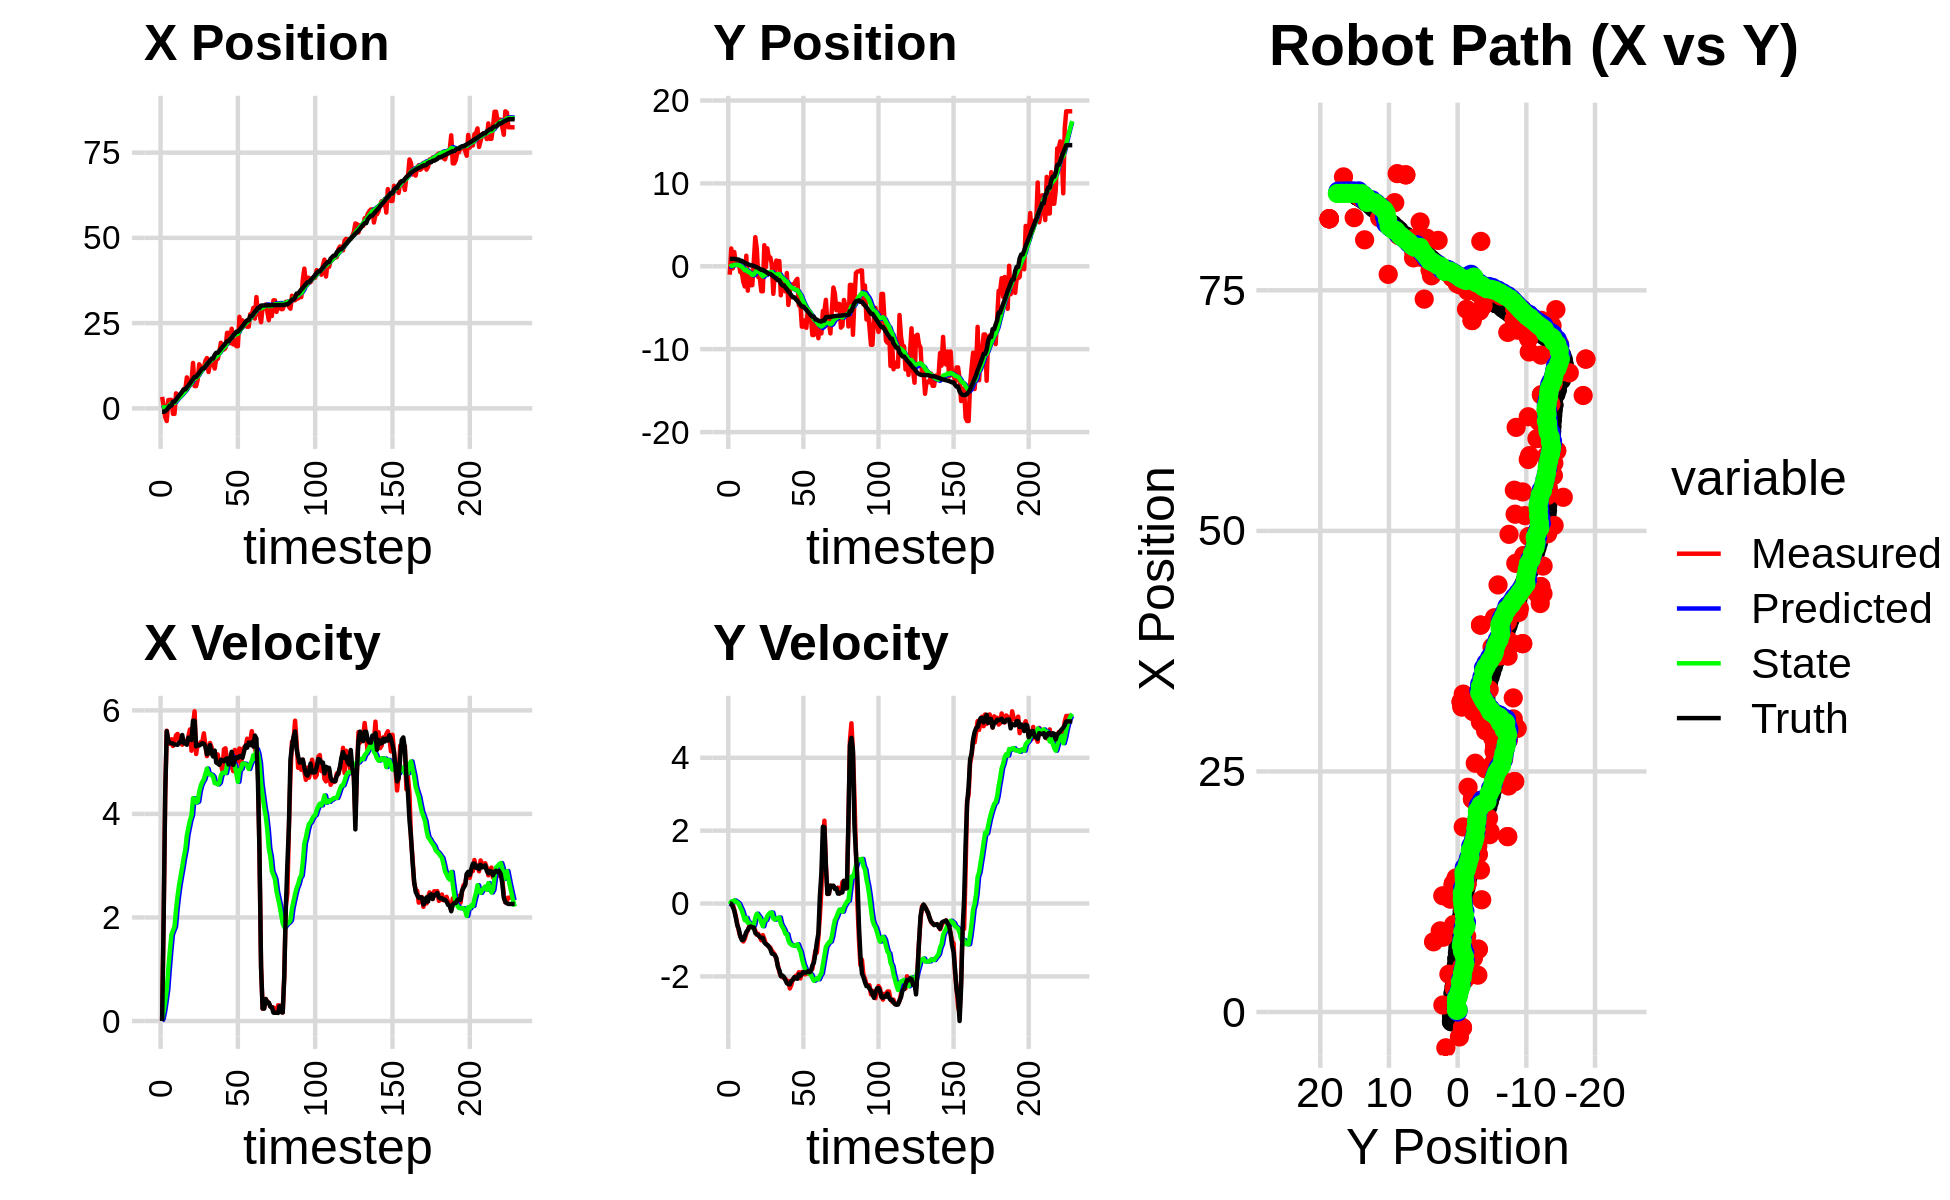

Data behind this chart, as committed beside it:
0.000000000000000000e+00, 0.000000000000000000e+00, 0.000000000000000000e+00, 0.000000000000000000e+00, 0.000000000000000000e+00, 0.000000000000000000e+00, 0.000000000000000000e+00, 0.000000000000000000e+00, 0.000000000000000000e+00, 0.000000000000000000e+00, 0.000000000000000000e+00, 0.000000000000000000e+00, -1.006937981008577898e+00, 8.954764612127469325e-01, 0.000000000000000000e+00, 0.000000000000000000e+00, 0.000000000000000000e+00, -9.211663564201444387e-05
3.349838733599530993e+00, -1.010103106192110189e+00, 0.000000000000000000e+00, -0.000000000000000000e+00, 0.000000000000000000e+00, 0.000000000000000000e+00, 0.000000000000000000e+00, 0.000000000000000000e+00, 2.274099001277067877e-01, -6.898409680916021969e-02, 4.114054786239957490e-02, -2.399516064208453633e-02, -1.006937981008577898e+00, 8.954764612127469325e-01, 0.000000000000000000e+00, 0.000000000000000000e+00, 0.000000000000000000e+00, 1.290227010031230748e-05
7.271028758396794744e-01, 2.151514062776420655e+00, 1.985999861776309938e+00, -5.638766029199056718e-04, 2.315239549139467556e-01, -7.138361287336866812e-02, 4.114054786239957490e-02, -2.399516064208453633e-02, 3.089054952215367633e-01, 8.200124860544943939e-02, 1.872121242154441145e-01, 5.400741849932086391e-02, -1.003645897183420566e+00, 8.954761118259362274e-01, 2.000000000000000000e+00, -4.000000000000000083e-03, 2.000000000000000000e+00, 2.839257940649986267e-04
-2.588288784080796212e+00, -2.571039452703956507e-01, 4.351923951625579434e+00, -2.576776787787290676e-02, 3.276267076430811609e-01, 8.740199045538152300e-02, 1.872121242154441145e-01, 5.400741849932086391e-02, 2.459763573456664743e-01, 5.985447015899578865e-02, 3.894042703094671154e-01, 3.250062649117372443e-02, -8.671941759897826563e-01, 8.951705445914389658e-01, 4.399000000000000021e+00, -8.799999999999999489e-02, 4.400000095367431641e+00, 5.920936819165945053e-03
-3.718336105436728989e+00, 1.717229958009628854e+00, 5.606523157743091623e+00, -1.666775105623612696e-01, 2.849167843766131636e-01, 6.310453280811316457e-02, 3.894042703094671154e-01, 3.250062649117372443e-02, 1.768104330347217701e-01, 1.710750159255096936e-01, 6.051157948598064884e-01, 8.606373929176749926e-02, -4.395093923356107601e-01, 8.884749371603176682e-01, 5.597000000000000419e+00, -1.970000000000000084e-01, 5.599999904632568359e+00, 2.972045727074146271e-02
2.438677310671811149e+00, 3.852133742189806642e-01, 5.406846228440422841e+00, -3.474769913117658482e-01, 2.373220125207024245e-01, 1.796813898546864574e-01, 6.051157948598064884e-01, 8.606373929176749926e-02, 5.916968509911535445e-01, 1.733803566823574616e-01, 1.003658391414104400e+00, 6.116037703343983611e-02, 1.849260330849880063e-01, 8.609535983280957039e-01, 5.399000000000000021e+00, -3.800000000000000044e-01, 5.413000106811523438e+00, 6.417785584926605225e-02
2.480937122751699420e+00, 4.735699134707163638e-01, 5.352237355256539431e+00, -5.556228438320168772e-01, 6.920626901325639402e-01, 1.794963943857014466e-01, 1.003658391414104400e+00, 6.116037703343983611e-02, 1.014179537571118228e+00, 1.704549537316690511e-01, 1.354932944918897153e+00, 3.014092971124621850e-02, 8.093271253761487039e-01, 8.111094379616270444e-01, 5.378999999999999559e+00, -5.929999999999999716e-01, 5.412000179290771484e+00, 1.034407988190650940e-01
2.480937122751699420e+00, 4.735699134707163638e-01, 5.442713950341339313e+00, -7.489328365647670571e-01, 1.149672832063007855e+00, 1.734690467027936722e-01, 1.354932944918897153e+00, 3.014092971124621850e-02, 1.436026978993315550e+00, 1.568196902675687010e-01, 1.666871490157225466e+00, -8.186135814422824952e-03, 8.093271253761487039e-01, 8.111094379616270444e-01, 5.365999999999999659e+00, -7.039999999999999591e-01, 5.412000179290771484e+00, 1.367440819740295410e-01
-1.616150379207867527e+00, -7.052183160119611660e-01, 5.312574903938493520e+00, -9.103001981531406717e-01, 1.602714128009038230e+00, 1.560010766861264220e-01, 1.666871490157225466e+00, -8.186135814422824952e-03, 1.508289095460151330e+00, 4.645414913355118414e-02, 1.749296816546839661e+00, -1.059948813166446124e-01, 1.941212653818047862e+00, 6.563845861840633678e-01, 5.358999999999999986e+00, -8.930000000000000160e-01, 5.433000087738037109e+00, 1.697002053260803223e-01
-1.616150379207867527e+00, -7.052183160119611660e-01, 5.404238936180616903e+00, -9.260066659625000307e-01, 1.683218777114835252e+00, 3.585466100188672289e-02, 1.749296816546839661e+00, -1.059948813166446124e-01, 1.581946995780344922e+00, -6.093434114006288094e-02, 1.820551416560311386e+00, -1.902856315029625989e-01, 1.941212653818047862e+00, 6.563845861840633678e-01, 5.339000000000000412e+00, -1.000999999999999890e+00, 5.432000160217285156e+00, 1.865204721689224243e-01
4.407421231391826844e+00, -1.858092234590607239e+00, 5.518593061471310790e+00, -1.041435832314212773e+00, 1.764002137436376128e+00, -7.996290429035914082e-02, 1.820551416560311386e+00, -1.902856315029625989e-01, 2.156857689241064691e+00, -2.572289284621440131e-01, 2.153266563395689559e+00, -3.232799681422477978e-01, 2.568165778474015504e+00, 5.435477036109785942e-01, 5.339999999999999858e+00, -9.979999999999999982e-01, 5.432000160217285156e+00, 1.865204721689224243e-01
3.928555369089423710e+00, -2.437016354358760850e+00, 5.544588976524268631e+00, -9.711725828877308953e-01, 2.372184345580633735e+00, -2.895569252763687818e-01, 2.153266563395689559e+00, -3.232799681422477978e-01, 2.662396262410060555e+00, -4.854368162654029151e-01, 2.415605627290097424e+00, -4.604132449457739584e-01, 3.180893897641476009e+00, 4.303087130515039771e-01, 5.333999999999999631e+00, -8.940000000000000169e-01, 5.407999992370605469e+00, 1.733978241682052612e-01
3.931840374707127772e+00, 1.275706007270740239e+00, 5.432455570463831762e+00, -8.267104796909321429e-01, 2.903956825139070386e+00, -5.314781407599803442e-01, 2.415605627290097424e+00, -4.604132449457739584e-01, 3.133100915123100183e+00, -4.108072770449203159e-01, 2.629575217406194376e+00, -3.945652680792388622e-01, 3.786541938703170018e+00, 3.299654266271594971e-01, 5.378000000000000114e+00, -7.830000000000000293e-01, 5.434000015258789062e+00, 1.510211825370788574e-01
3.831386029628998546e+00, -2.940322266132600504e+00, 5.456782383472164710e+00, -7.345491688850754874e-01, 3.396058436863719443e+00, -4.502638038528442022e-01, 2.629575217406194376e+00, -3.945652680792388622e-01, 3.566470604556355450e+00, -6.582632491769382366e-01, 2.803439312420856755e+00, -5.287558558248324214e-01, 4.293269157222993293e+00, 2.563241863743638826e-01, 5.386000000000000121e+00, -7.249999999999999778e-01, 5.434000015258789062e+00, 1.338077932596206665e-01
4.660275548292887038e+00, -5.824881654509719286e-01, 5.335686346273315728e+00, -6.235684006936909052e-01, 3.846814535798441348e+00, -7.111388347594215231e-01, 2.803439312420856755e+00, -5.287558558248324214e-01, 4.035296569483337592e+00, -7.057769475404556125e-01, 2.975962415884215950e+00, -5.274671973038597139e-01, 4.922251701469453344e+00, 1.769453430910621627e-01, 5.522999999999999687e+00, -6.460000000000000187e-01, 5.560999870300292969e+00, 1.163397729396820068e-01
5.620080866052376223e+00, -2.275345311047378249e+00, 5.417602844955232477e+00, -6.376547513867006911e-01, 4.332892811071759276e+00, -7.585236672708415284e-01, 2.975962415884215950e+00, -5.274671973038597139e-01, 4.557269363405650253e+00, -8.809328445587940593e-01, 3.162948038966897801e+00, -6.031948393878681092e-01, 5.547278404346629443e+00, 1.053638597256137538e-01, 5.363999999999999879e+00, -6.300000000000000044e-01, 5.401000022888183594e+00, 1.171614900231361389e-01
5.620080866052376223e+00, -2.275345311047378249e+00, 5.390787994323718024e+00, -6.344986291307417314e-01, 4.873564167302339989e+00, -9.412523284975808924e-01, 3.162948038966897801e+00, -6.031948393878681092e-01, 5.041666472407589694e+00, -1.045908389135784544e+00, 3.312791691504691105e+00, -6.662479450508435042e-01, 5.547278404346629443e+00, 1.053638597256137538e-01, 5.360999999999999766e+00, -6.510000000000000231e-01, 5.401000022888183594e+00, 1.171614900231361389e-01
9.086197375636643869e+00, 5.831103457192848838e-01, 5.364308204671456082e+00, -6.619854630751317304e-01, 5.372945641558058760e+00, -1.112533183640868950e+00, 3.312791691504691105e+00, -6.662479450508435042e-01, 5.785693681796176158e+00, -9.810787515032494133e-01, 3.584693434949632440e+00, -5.882083481842347306e-01, 6.162173270892492560e+00, 3.126342426961314924e-02, 5.336000000000000298e+00, -6.580000000000000293e-01, 5.376999855041503906e+00, 1.227847784757614136e-01
7.298821568177983110e+00, 3.508422448501081981e+00, 5.495248206572450833e+00, -7.411295394613064413e-01, 6.144163025291139668e+00, -1.039899586321672897e+00, 3.584693434949632440e+00, -5.882083481842347306e-01, 6.331783997755249693e+00, -6.947549424848153965e-01, 3.733972366494920259e+00, -3.874595068291056821e-01, 6.675141334439625318e+00, -3.411786404590926719e-02, 5.472999999999999865e+00, -8.070000000000000506e-01, 5.532000064849853516e+00, 1.340584456920623779e-01
7.773042857216787560e+00, 2.122111155624324841e+00, 5.631053794341906560e+00, -8.577005859333663995e-01, 6.705181234404741453e+00, -7.335008931677259314e-01, 3.733972366494920259e+00, -3.874595068291056821e-01, 6.884533370114900741e+00, -5.340499322180694008e-01, 3.877805635049803801e+00, -2.788790288104303627e-01, 7.303912162319674550e+00, -1.238342982884122895e-01, 5.466999999999999638e+00, -8.429999999999999716e-01, 5.532000064849853516e+00, 1.511543840169906616e-01
7.865472294251218521e+00, -1.318417117566910823e+00, 5.220382931230570733e+00, -8.302985438423811093e-01, 7.272313933619881432e+00, -5.619378350991124371e-01, 3.877805635049803801e+00, -2.788790288104303627e-01, 7.385184494418615131e+00, -6.459775703298088478e-01, 3.971854542520139475e+00, -3.377471928829570702e-01, 7.929709434381351230e+00, -2.215545632315543134e-01, 5.426999999999999602e+00, -8.669999999999999929e-01, 5.495999813079833984e+00, 1.577282100915908813e-01
1.332081651693585300e+01, -1.389718817150465080e+00, 5.726624832942675880e+00, -9.133271840497360072e-01, 7.782369948670629256e+00, -6.797522896181045216e-01, 3.971854542520139475e+00, -3.377471928829570702e-01, 8.336918391985618015e+00, -7.611644633751046829e-01, 4.304853996583584141e+00, -3.951957918310029516e-01, 8.555405616333970897e+00, -3.214767440851843960e-01, 5.801000000000000156e+00, -9.190000000000000391e-01, 5.873000144958496094e+00, 1.581558734178543091e-01
6.530383825155362310e+00, -3.010495112459140810e+00, 5.981655028336295032e+00, -1.008047090596214890e+00, 8.767403791643976874e+00, -8.006840425582050225e-01, 4.304853996583584141e+00, -3.951957918310029516e-01, 8.653374185571328425e+00, -9.998914216868015625e-01, 4.289866511107568670e+00, -5.213373138785610816e-01, 9.208760261656479429e+00, -4.267260295233734069e-01, 5.796999999999999709e+00, -9.449999999999999512e-01, 5.873000144958496094e+00, 1.669543981552124023e-01
6.530383825155362310e+00, -3.010495112459140810e+00, 5.156293235985187629e+00, -8.689545569199257358e-01, 9.082360836682084937e+00, -1.052025153074657604e+00, 4.289866511107568670e+00, -5.213373138785610816e-01, 8.903976102633265555e+00, -1.219562580380759709e+00, 4.220525610400444272e+00, -6.241775255923349697e-01, 9.208760261656479429e+00, -4.267260295233734069e-01, 5.304999999999999716e+00, -9.409999999999999476e-01, 5.388000011444091797e+00, 1.669543981552124023e-01
8.434663533949166236e+00, 2.537672593019559830e+00, 5.347932456853778938e+00, -9.745322092341061060e-01, 9.326028663673309183e+00, -1.281980332939993250e+00, 4.220525610400444272e+00, -6.241775255923349697e-01, 9.301535535821598089e+00, -1.001957911419874225e+00, 4.237212077572292124e+00, -4.686691061924897483e-01, 9.824376105789484726e+00, -5.340501524188788762e-01, 5.331000000000000405e+00, -1.066000000000000059e+00, 5.436999797821044922e+00, 1.802482157945632935e-01
1.292953872626367584e+01, -1.084740622935568277e-01, 5.331651444502388593e+00, -1.100284663501131632e+00, 9.725256743578826857e+00, -1.048824822039123195e+00, 4.237212077572292124e+00, -4.686691061924897483e-01, 1.004935315664851814e+01, -1.004499223043383571e+00, 4.432120639227878023e+00, -4.538829898256024897e-01, 1.045938777869684344e+01, -6.564126471210621760e-01, 5.322000000000000064e+00, -1.112000000000000099e+00, 5.436999797821044922e+00, 2.035115063190460205e-01
1.208469617352436210e+01, 2.165103866513804931e+00, 5.389706069374711639e+00, -1.145063757187031017e+00, 1.049256522057130603e+01, -1.049887522025943820e+00, 4.432120639227878023e+00, -4.538829898256024897e-01, 1.067247982129161166e+01, -8.320532608046067313e-01, 4.549242746056309628e+00, -3.404573705774371351e-01, 1.107140445721376665e+01, -7.854588493983998276e-01, 5.339999999999999858e+00, -1.133000000000000007e+00, 5.459000110626220703e+00, 2.093412280082702637e-01
1.175151421825274412e+01, 1.065612508992541896e+00, 5.384859064092065495e+00, -1.172354717538541813e+00, 1.112740409589724244e+01, -8.660989978623504504e-01, 4.549242746056309628e+00, -3.404573705774371351e-01, 1.121892697087978163e+01, -7.538981463263827454e-01, 4.617759731954112823e+00, -2.901313510290370878e-01, 1.168292903910391445e+01, -9.154075838030181211e-01, 5.368000000000000327e+00, -1.185999999999999943e+00, 5.497000217437744141e+00, 2.143680006265640259e-01
1.175151421825274412e+01, 1.065612508992541896e+00, 5.555853215580297544e+00, -1.209582395697381241e+00, 1.168070294407519327e+01, -7.829112814292864542e-01, 4.617759731954112823e+00, -2.901313510290370878e-01, 1.172955889698588727e+01, -6.810204843489894300e-01, 4.666990606493436111e+00, -2.472285578015625263e-01, 1.168292903910391445e+01, -9.154075838030181211e-01, 5.354000000000000092e+00, -1.247999999999999998e+00, 5.497000217437744141e+00, 2.143680006265640259e-01
1.393957567167854883e+01, 2.236144081126168470e-01, 5.328093589561575527e+00, -1.294104140172047224e+00, 1.219625795763523080e+01, -7.057433401291456354e-01, 4.666990606493436111e+00, -2.472285578015625263e-01, 1.237540704653526369e+01, -6.806192128881903836e-01, 4.775785343358939450e+00, -2.503998838184325337e-01, 1.229751682228224041e+01, -1.055034921645032098e+00, 5.302999999999999936e+00, -1.372999999999999998e+00, 5.477000236511230469e+00, 2.382693141698837280e-01
1.475820803607849463e+01, -3.322919534141179909e+00, 5.115529143669779621e+00, -1.343459319604408675e+00, 1.285298558087115772e+01, -7.056592012700336758e-01, 4.775785343358939450e+00, -2.503998838184325337e-01, 1.303130059205254021e+01, -9.568902483859917929e-01, 4.875822597531904279e+00, -4.122316391053619800e-01, 1.290537166538309322e+01, -1.208815501217665567e+00, 5.152000000000000135e+00, -1.389000000000000012e+00, 5.335999965667724609e+00, 2.568240761756896973e-01
1.067163395827738803e+01, -7.614990937189936027e-01, 5.190712784493119791e+00, -1.406905274046322374e+00, 1.351888285180573135e+01, -9.981134122965279465e-01, 4.875822597531904279e+00, -4.122316391053619800e-01, 1.328987827889265994e+01, -1.024125617115083653e+00, 4.766728129274443226e+00, -4.436985578917084228e-01, 1.339825344029288168e+01, -1.340197490197067465e+00, 5.168000000000000149e+00, -1.417000000000000037e+00, 5.357999801635742188e+00, 2.646835148334503174e-01
1.309036540929902159e+01, 6.846307059566184572e-01, 5.370147323774709491e+00, -1.523233157101405943e+00, 1.376655109182010506e+01, -1.068495472904254395e+00, 4.766728129274443226e+00, -4.436985578917084228e-01, 1.373621759986291480e+01, -9.809629549765344070e-01, 4.766727341726132217e+00, -4.117731448220096069e-01, 1.399769496866839624e+01, -1.505322621985845544e+00, 5.328000000000000291e+00, -1.493999999999999995e+00, 5.533999919891357422e+00, 2.763885557651519775e-01
1.333716928960428305e+01, 6.292050615269091374e-01, 5.285831116658080475e+00, -1.685316540011879916e+00, 1.421289033403552793e+01, -1.022140269458735373e+00, 4.766727341726132217e+00, -4.117731448220096069e-01, 1.416166193075876478e+01, -9.510718496970972380e-01, 4.753870799848325390e+00, -3.924850167590273053e-01, 1.460118961311696495e+01, -1.683775351768767026e+00, 5.169999999999999929e+00, -1.735000000000000098e+00, 5.453000068664550781e+00, 3.086472749710083008e-01
1.333716928960428305e+01, 6.292050615269091374e-01, 5.172578542810692070e+00, -1.878147445046489894e+00, 1.463704901074359732e+01, -9.903203513730000074e-01, 4.753870799848325390e+00, -3.924850167590273053e-01, 1.454500681115928806e+01, -9.310995686888952072e-01, 4.717565636747203861e+00, -3.834912938167963636e-01, 1.460118961311696495e+01, -1.683775351768767026e+00, 5.107999999999999652e+00, -1.828999999999999959e+00, 5.426000118255615234e+00, 3.482944965362548828e-01
1.166748046861356158e+01, -3.500752256324140443e+00, 5.197814040585296169e+00, -1.982347206958825270e+00, 1.501676337483400836e+01, -9.694486980705748769e-01, 4.717565636747203861e+00, -3.834912938167963636e-01, 1.475240085308446680e+01, -1.236050231999067384e+00, 4.594745176550527610e+00, -5.620301534234429797e-01, 1.569156551304762459e+01, -2.069486545255860843e+00, 5.222999999999999865e+00, -1.993999999999999995e+00, 5.591000080108642578e+00, 3.643531501293182373e-01
1.452663922280548370e+01, -1.693665371753357407e+00, 5.119796866967644355e+00, -2.023043820826135875e+00, 1.521187537073952001e+01, -1.292253247341411670e+00, 4.594745176550527610e+00, -5.620301534234429797e-01, 1.517717970443304054e+01, -1.388065768254080234e+00, 4.590498592729160166e+00, -6.409389868783591515e-01, 1.629276943151854340e+01, -2.303165838863764581e+00, 4.990999999999999659e+00, -1.975999999999999979e+00, 5.367000102996826172e+00, 3.763109445571899414e-01
1.452663922280548370e+01, -1.693665371753357407e+00, 5.147697418408663239e+00, -2.034068484432336010e+00, 1.563622956370595674e+01, -1.452159666941916116e+00, 4.590498592729160166e+00, -6.409389868783591515e-01, 1.556673333079764809e+01, -1.532568364566265551e+00, 4.569290049383713637e+00, -7.099280404518842902e-01, 1.629276943151854340e+01, -2.303165838863764581e+00, 4.974999999999999645e+00, -2.013999999999999790e+00, 5.367000102996826172e+00, 3.763109445571899414e-01
1.637697493982512853e+01, -3.023028538704298995e+00, 4.958549809260929031e+00, -2.066680944226652716e+00, 1.602366233573602017e+01, -1.603561168611453924e+00, 4.569290049383713637e+00, -7.099280404518842902e-01, 1.607152664505356654e+01, -1.773349976506122472e+00, 4.603753332112026087e+00, -8.291906612390467224e-01, 1.686392116519514417e+01, -2.533779070398166411e+00, 4.948999999999999844e+00, -2.093999999999999861e+00, 5.374000072479248047e+00, 3.948974013328552246e-01
1.923400056319713158e+01, -8.102661825418419062e-01, 4.958417695149355708e+00, -2.123518433301465169e+00, 1.653190197826477004e+01, -1.856269042630027233e+00, 4.603753332112026087e+00, -8.291906612390467224e-01, 1.677886606231218281e+01, -1.832770117314829639e+00, 4.739081072014738716e+00, -8.373619703433987649e-01, 1.744160175260507728e+01, -2.777505800865226249e+00, 5.044999999999999929e+00, -2.186999999999999833e+00, 5.498000144958496094e+00, 4.046331644058227539e-01
1.842999121491002512e+01, -4.663002417700192304e+00, 4.836217065016525929e+00, -2.126286297616282628e+00, 1.725277416951365694e+01, -1.916506314349169404e+00, 4.739081072014738716e+00, -8.373619703433987649e-01, 1.735776062327784786e+01, -2.185760179406315284e+00, 4.795229566822972522e+00, -1.012086603232476234e+00, 1.802869319875917853e+01, -3.031460689166280531e+00, 5.033000000000000362e+00, -2.214999999999999858e+00, 5.498000144958496094e+00, 4.142211377620697021e-01
1.725482368474318307e+01, -2.930801646352819034e+00, 5.247592938820884179e+00, -2.330951207394259317e+00, 1.783728357996014680e+01, -2.286968839729563108e+00, 4.795229566822972522e+00, -1.012086603232476234e+00, 1.780805752015616861e+01, -2.395080778766002894e+00, 4.791913413007110378e+00, -1.095578300201991651e+00, 1.850899410199624029e+01, -3.244601176880192561e+00, 5.014999999999999680e+00, -2.220000000000000195e+00, 5.485000133514404297e+00, 4.180154800415039062e-01
1.769003844269782277e+01, -2.255232618601721306e+00, 5.266947367091033172e+00, -2.238748534318261818e+00, 1.828724886145688089e+01, -2.504638608786202258e+00, 4.791913413007110378e+00, -1.095578300201991651e+00, 1.825779078630328911e+01, -2.535957724762096355e+00, 4.789061304344488512e+00, -1.132435457808205870e+00, 1.909149074542976621e+01, -3.499739572887653694e+00, 5.059000000000000163e+00, -2.126999999999999780e+00, 5.487999916076660156e+00, 4.019182324409484863e-01
2.212991905168462736e+01, -2.156522916091229369e+00, 5.013217598736304126e+00, -2.070609328274611194e+00, 1.873669691673773841e+01, -2.649201270542917097e+00, 4.789061304344488512e+00, -1.132435457808205870e+00, 1.903676245659607247e+01, -2.652650508004890106e+00, 4.948154207062282595e+00, -1.150018220067677177e+00, 1.967498683900815593e+01, -3.743265556045496378e+00, 5.072000000000000064e+00, -2.096999999999999975e+00, 5.487999916076660156e+00, 3.916884362697601318e-01
2.212991905168462736e+01, -2.156522916091229369e+00, 4.999353734870905619e+00, -2.064883136406765463e+00, 1.953157787730230055e+01, -2.767652330011658002e+00, 4.948154207062282595e+00, -1.150018220067677177e+00, 1.975588214937000231e+01, -2.760916108921597889e+00, 5.064088353351240634e+00, -1.161416947060470273e+00, 1.967498683900815593e+01, -3.743265556045496378e+00, 4.953000000000000291e+00, -2.020999999999999908e+00, 5.349999904632568359e+00, 3.916884362697601318e-01
1.909675467012277394e+01, -1.732963011729911962e+00, 4.902485521577102823e+00, -1.982064792171426948e+00, 2.026229098470512469e+01, -2.877057803627645072e+00, 5.064088353351240634e+00, -1.161416947060470273e+00, 2.015538345010065413e+01, -2.824983153904888411e+00, 5.005308591284402198e+00, -1.145446392561749738e+00, 2.024509716017649552e+01, -3.976996347975269686e+00, 5.075000000000000178e+00, -2.048999999999999932e+00, 5.473000049591064453e+00, 3.842059969902038574e-01
2.335521888678181668e+01, -1.514856980431438238e+00, 4.935842683706002987e+00, -1.982224892962516138e+00, 2.065591430922909311e+01, -2.939527793161063496e+00, 5.005308591284402198e+00, -1.145446392561749738e+00, 2.088336440404929206e+01, -2.866493326633939631e+00, 5.119748599399741806e+00, -1.117817834595596249e+00, 2.073303699433741087e+01, -4.173868105992835531e+00, 5.198999999999999844e+00, -2.064999999999999947e+00, 5.593999862670898438e+00, 3.818832635879516602e-01
1.875648832313015291e+01, -4.724704431268706983e+00, 4.826650698402914053e+00, -1.885886713484835386e+00, 2.139533926398926766e+01, -2.978275110093499212e+00, 5.119748599399741806e+00, -1.117817834595596249e+00, 2.115660005554725842e+01, -3.147135370296534340e+00, 4.990227986992600506e+00, -1.226700693254385355e+00, 2.131537151300188526e+01, -4.404537604332060319e+00, 4.947000000000000064e+00, -1.945999999999999952e+00, 5.315999984741210938e+00, 3.724840581417083740e-01
2.014244699417401208e+01, -4.505922445189680658e+00, 5.236358054753168290e+00, -2.054550880952238145e+00, 2.165562285424651989e+01, -3.269805439621972898e+00, 4.990227986992600506e+00, -1.226700693254385355e+00, 2.153752287773254182e+01, -3.401889447802112887e+00, 4.936202950580526050e+00, -1.315651110883768293e+00, 2.188867664329161400e+01, -4.630132602162799316e+00, 5.044999999999999929e+00, -1.987999999999999989e+00, 5.422999858856201172e+00, 3.739050924777984619e-01
1.823132133441707481e+01, -7.281758235330977769e+00, 4.990232992842337012e+00, -1.881080973842107928e+00, 2.203114317279059264e+01, -3.533454558890489761e+00, 4.936202950580526050e+00, -1.315651110883768293e+00, 2.170897849752524422e+01, -3.847965479032783964e+00, 4.772970434394075312e+00, -1.504044601847796869e+00, 2.247112178742513322e+01, -4.855008528292496628e+00, 5.091000000000000192e+00, -1.933999999999999941e+00, 5.446000099182128906e+00, 3.604813814163208008e-01
1.823132133441707481e+01, -7.281758235330977769e+00, 5.194144646364982520e+00, -1.923897807309663976e+00, 2.218627554096465104e+01, -3.998369939217563562e+00, 4.772970434394075312e+00, -1.504044601847796869e+00, 2.186752058849098290e+01, -4.270531333417579845e+00, 4.620910990153280551e+00, -1.665914606687471489e+00, 2.247112178742513322e+01, -4.855008528292496628e+00, 5.078000000000000291e+00, -1.881000000000000005e+00, 5.415999889373779297e+00, 3.547294437885284424e-01
2.684558534613822900e+01, -6.513657019739199860e+00, 5.263677105296901360e+00, -1.946342005590165458e+00, 2.232961168750631131e+01, -4.437122794086326927e+00, 4.620910990153280551e+00, -1.665914606687471489e+00, 2.274457691869216447e+01, -4.609904441696526689e+00, 4.849460613128098174e+00, -1.768909463095686974e+00, 2.305471897111258173e+01, -5.072594569788681618e+00, 5.115999999999999659e+00, -1.897000000000000020e+00, 5.456999778747558594e+00, 3.541762828826904297e-01
2.349137115068865000e+01, -7.418430016971607976e+00, 4.929773190080180001e+00, -1.822874854582112958e+00, 2.322952298000497251e+01, -4.786795388006095386e+00, 4.849460613128098174e+00, -1.768909463095686974e+00, 2.325553708275459641e+01, -4.992435681487688903e+00, 4.864816268540073096e+00, -1.886831998829731072e+00, 2.354429435679230309e+01, -5.254054949346459225e+00, 5.116999999999999993e+00, -1.889000000000000012e+00, 5.454999923706054688e+00, 3.541762828826904297e-01
2.580280923803970339e+01, -5.155000493929613903e+00, 5.238335841746309285e+00, -1.925460191348972394e+00, 2.374201870960860461e+01, -5.181118881370662343e+00, 4.864816268540073096e+00, -1.886831998829731072e+00, 2.393502034833966974e+01, -5.180809559645394025e+00, 4.973030883318896755e+00, -1.887299348781741104e+00, 2.413103294338679916e+01, -5.470762655693040877e+00, 5.083999999999999631e+00, -1.858999999999999986e+00, 5.413000106811523438e+00, 3.522416949272155762e-01
2.406688064320774956e+01, -6.280007527532221800e+00, 5.282813086920284285e+00, -1.914431094894389229e+00, 2.443232343667155959e+01, -5.369539494523568379e+00, 4.973030883318896755e+00, -1.887299348781741104e+00, 2.441516231192681019e+01, -5.441058308449976622e+00, 4.972219153731197494e+00, -1.928450885816307192e+00, 2.471919345821934755e+01, -5.685938761547757458e+00, 5.206000000000000405e+00, -1.887000000000000011e+00, 5.537000179290771484e+00, 3.476684987545013428e-01
2.435036015492443084e+01, -6.199785516822850617e+00, 5.289058541059252327e+00, -1.846149072832433902e+00, 2.491238422729993118e+01, -5.633903397031607696e+00, 4.972219153731197494e+00, -1.928450885816307192e+00, 2.487874966229556861e+01, -5.673969825978330661e+00, 4.963171101396001816e+00, -1.949880991823443210e+00, 2.532380580909240564e+01, -5.902261661025204553e+00, 5.320000000000000284e+00, -1.860000000000000098e+00, 5.636000156402587891e+00, 3.358287811279296875e-01
2.395158827289254333e+01, -8.295152829260867833e+00, 5.452100618024772416e+00, -1.788642470654674188e+00, 2.537506677243516862e+01, -5.868957925160675160e+00, 4.963171101396001816e+00, -1.949880991823443210e+00, 2.527564889333908127e+01, -6.049212938617028357e+00, 4.924929441080525550e+00, -2.049775142711759202e+00, 2.582960414827565643e+01, -6.075542376440778547e+00, 5.278999999999999915e+00, -1.699000000000000066e+00, 5.546000003814697266e+00, 3.170014321804046631e-01
2.395158827289254333e+01, -8.295152829260867833e+00, 5.373202223936745625e+00, -1.545308951781507067e+00, 2.576814183744713205e+01, -6.254190452888204632e+00, 4.924929441080525550e+00, -2.049775142711759202e+00, 2.563329910314443083e+01, -6.389517249908379881e+00, 4.867541961056227606e+00, -2.118384656257375376e+00, 2.582960414827565643e+01, -6.075542376440778547e+00, 5.378000000000000114e+00, -1.620999999999999996e+00, 5.617000102996826172e+00, 2.800380587577819824e-01
2.759346395671559549e+01, -6.643053189844546402e+00, 5.393950990159878778e+00, -1.298304721404683448e+00, 2.612005329925005270e+01, -6.601355715534117152e+00, 4.867541961056227606e+00, -2.118384656257375376e+00, 2.626981333279151798e+01, -6.568318434018959984e+00, 4.957588615138597277e+00, -2.085923282887952812e+00, 2.705611324296977926e+01, -6.431641981797907803e+00, 5.330000000000000071e+00, -1.375000000000000000e+00, 5.505000114440917969e+00, 2.362033724784851074e-01
2.759346395671559549e+01, -6.643053189844546402e+00, 5.598120049733359416e+00, -1.347447484194440825e+00, 2.676557219430537771e+01, -6.776910762307755576e+00, 4.957588615138597277e+00, -2.085923282887952812e+00, 2.686536536414254073e+01, -6.733922812732163976e+00, 5.025034604486769751e+00, -2.049158151016511109e+00, 2.705611324296977926e+01, -6.431641981797907803e+00, 5.384999999999999787e+00, -1.058000000000000052e+00, 5.486999988555908203e+00, 2.362033724784851074e-01
2.946662020635399060e+01, -8.673475907365611803e+00, 5.395084283440075623e+00, -9.142488230866909760e-01, 2.736786882459121628e+01, -6.938838627833814776e+00, 5.025034604486769751e+00, -2.049158151016511109e+00, 2.756395503360820598e+01, -7.022633259239416503e+00, 5.134736887778113434e+00, -2.077940116611169952e+00, 2.766992855083757519e+01, -6.562865661025338859e+00, 5.301999999999999602e+00, -8.199999999999999512e-01, 5.364999771118164062e+00, 1.678648889064788818e-01
... 169 more rows
